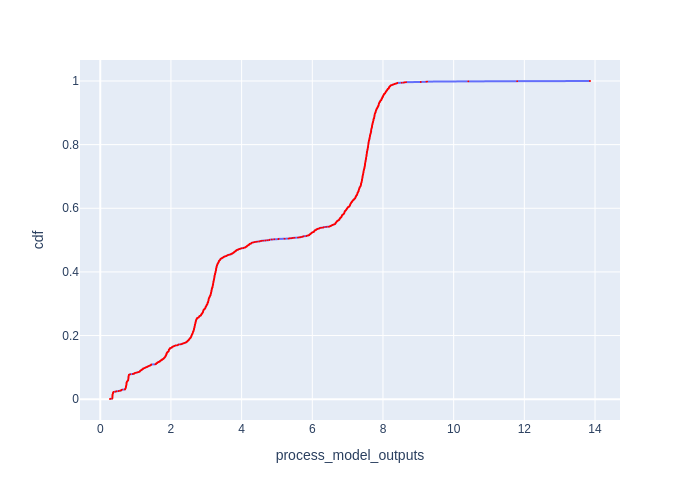

Data behind this chart, as committed beside it:
Batch Id, process_model_outputs, cdf
0, 0.2755, 0.000609
1640, 0.2867, 0.001218
1616, 0.34, 0.001827
1619, 0.3408, 0.002436
1606, 0.3415, 0.003045
1633, 0.3422, 0.003654
1612, 0.3431, 0.004263
1568, 0.3434, 0.004872
1637, 0.3435, 0.005481
1580, 0.3437, 0.00609
1595, 0.3438, 0.006699
1618, 0.3442, 0.007308
1601, 0.3447, 0.007917
1604, 0.3447, 0.008526
1615, 0.3449, 0.009135
1636, 0.3453, 0.009744
1613, 0.3454, 0.01035
1631, 0.3461, 0.01096
1598, 0.3466, 0.01157
1622, 0.3474, 0.01218
1627, 0.3479, 0.01279
1607, 0.3481, 0.0134
1589, 0.3487, 0.01401
1609, 0.3502, 0.01462
1583, 0.3507, 0.01523
1592, 0.3512, 0.01583
1634, 0.3542, 0.01644
1621, 0.3569, 0.01705
1586, 0.3571, 0.01766
1577, 0.3588, 0.01827
1628, 0.36, 0.01888
1625, 0.3621, 0.01949
1610, 0.3631, 0.0201
1574, 0.3634, 0.02071
1571, 0.3658, 0.02132
1624, 0.3674, 0.02192
1630, 0.3744, 0.02253
1639, 0.3825, 0.02314
1559, 0.4387, 0.02375
1562, 0.4431, 0.02436
1565, 0.4589, 0.02497
1556, 0.5204, 0.02558
1553, 0.5306, 0.02619
1544, 0.5812, 0.0268
1543, 0.586, 0.02741
1541, 0.5898, 0.02801
1547, 0.5905, 0.02862
1546, 0.6065, 0.02923
1, 0.6143, 0.02984
1587, 0.6985, 0.03045
1638, 0.6994, 0.03106
1550, 0.7036, 0.03167
1572, 0.7043, 0.03228
1567, 0.7086, 0.03289
1632, 0.7092, 0.0335
1597, 0.7166, 0.0341
1578, 0.7195, 0.03471
1600, 0.7212, 0.03532
1532, 0.7223, 0.03593
1569, 0.7237, 0.03654
... 1,582 more rows
